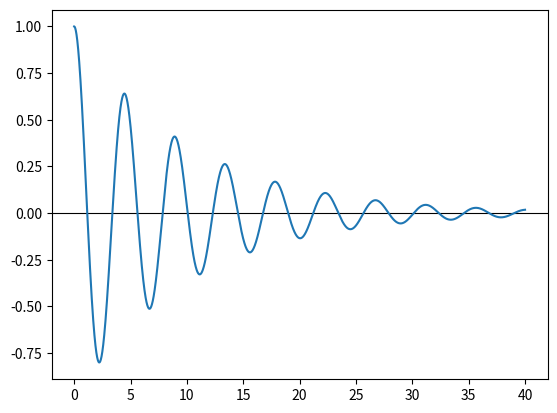

Generate this figure with matplotlib:
import numpy as np
from scipy.integrate import odeint
import matplotlib.pyplot as plt

r=0.2
w=2

def func(X,t):
    dXdt=[X[1],-r*X[1]-w*X[0]]
    return dXdt

X0 = [1,0]
t = np.arange(0,40,0.01)

X = odeint(func,X0,t) #微分方程式を解く



plt.axhline(0, color='black', lw=0.8)



plt.plot(t,X[:,0]) #グラフの作成
plt.show() #グラフの表示